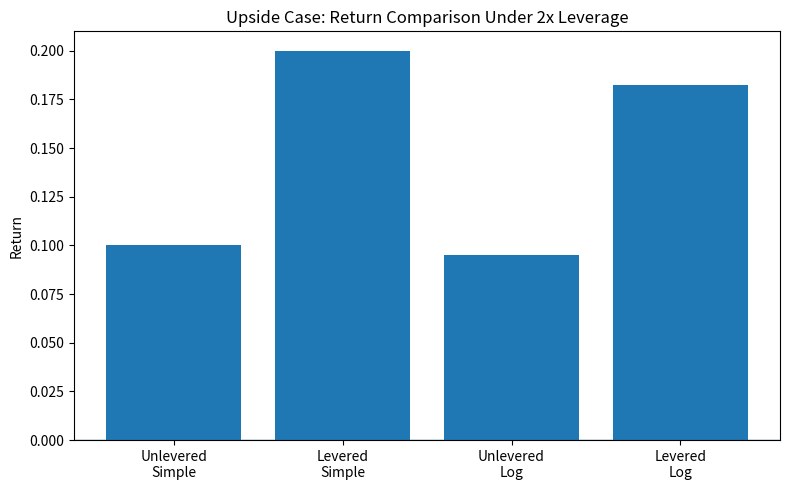

The matplotlib source for this figure:
import numpy as np
import pandas as pd
import matplotlib.pyplot as plt

pd.options.display.float_format = '{:,.6f}'.format


# Inputs
initial_price = 100.0
final_price = 110.0
margin_requirement = 0.50
leverage = 1 / margin_requirement  # 2x

# Equity needed to control one share under leverage
margin_equity = initial_price / leverage

# P&L for controlling one share
profit = final_price - initial_price

# Returns
unlevered_simple_return = final_price / initial_price - 1
levered_simple_return = profit / margin_equity

unlevered_log_return = np.log(final_price / initial_price)
# Levered log return is based on equity growth under leverage
levered_log_return = np.log((margin_equity + profit) / margin_equity)

print('Upside example inputs:')
print(f'  Initial price:       {initial_price:.2f}')
print(f'  Final price:         {final_price:.2f}')
print(f'  Margin requirement:  {margin_requirement:.0%}')
print(f'  Leverage:            {leverage:.1f}x')
print(f'  Margin/equity used:  {margin_equity:.2f}')
print()
print('Calculated returns:')
print(f'  Absolute profit:             {profit:.2f}')
print(f'  Unlevered simple return:     {unlevered_simple_return:.2%}')
print(f'  Levered simple return:       {levered_simple_return:.2%}')
print(f'  Unlevered log return:        {unlevered_log_return:.6f}')
print(f'  Levered log return:          {levered_log_return:.6f}')


simple_relation_left = levered_simple_return
simple_relation_right = unlevered_simple_return * leverage

log_relation_left = levered_log_return
log_relation_right = unlevered_log_return * leverage

simple_holds = np.isclose(simple_relation_left, simple_relation_right)
log_holds = np.isclose(log_relation_left, log_relation_right)

print('Simple-return scaling test:')
print(f'  Levered simple return:              {simple_relation_left:.6f}')
print(f'  Unlevered simple return * leverage: {simple_relation_right:.6f}')
print(f'  Relationship holds? {simple_holds}')
print()
print('Log-return scaling test:')
print(f'  Levered log return:                 {log_relation_left:.6f}')
print(f'  Unlevered log return * leverage:    {log_relation_right:.6f}')
print(f'  Relationship holds? {log_holds}')


upside_summary = pd.DataFrame({
    'initial_price': [initial_price],
    'final_price': [final_price],
    'leverage': [leverage],
    'margin': [margin_equity],
    'profit': [profit],
    'unlevered_simple_return': [unlevered_simple_return],
    'levered_simple_return': [levered_simple_return],
    'unlevered_log_return': [unlevered_log_return],
    'levered_log_return': [levered_log_return],
    'unlevered_log_return_times_leverage': [unlevered_log_return * leverage],
})

upside_summary


initial_price_down = 100.0
final_price_down = 90.0
margin_equity_down = initial_price_down / leverage

profit_down = final_price_down - initial_price_down

unlevered_simple_down = final_price_down / initial_price_down - 1
levered_simple_down = profit_down / margin_equity_down

unlevered_log_down = np.log(final_price_down / initial_price_down)
levered_log_down = np.log((margin_equity_down + profit_down) / margin_equity_down)

print('Downside example results:')
print(f'  Profit/Loss:                 {profit_down:.2f}')
print(f'  Unlevered simple return:     {unlevered_simple_down:.2%}')
print(f'  Levered simple return:       {levered_simple_down:.2%}')
print(f'  Unlevered log return:        {unlevered_log_down:.6f}')
print(f'  Levered log return:          {levered_log_down:.6f}')


comparison_table = pd.DataFrame({
    'scenario': ['Upside (100 -> 110)', 'Downside (100 -> 90)'],
    'initial_price': [initial_price, initial_price_down],
    'final_price': [final_price, final_price_down],
    'leverage': [leverage, leverage],
    'margin': [margin_equity, margin_equity_down],
    'profit': [profit, profit_down],
    'unlevered_simple_return': [unlevered_simple_return, unlevered_simple_down],
    'levered_simple_return': [levered_simple_return, levered_simple_down],
    'unlevered_log_return': [unlevered_log_return, unlevered_log_down],
    'levered_log_return': [levered_log_return, levered_log_down],
})

comparison_table


labels = [
    'Unlevered\nSimple',
    'Levered\nSimple',
    'Unlevered\nLog',
    'Levered\nLog',
]
values = [
    unlevered_simple_return,
    levered_simple_return,
    unlevered_log_return,
    levered_log_return,
]

plt.figure(figsize=(8, 5))
plt.bar(labels, values)
plt.axhline(0, linewidth=1)
plt.ylabel('Return')
plt.title('Upside Case: Return Comparison Under 2x Leverage')
plt.tight_layout()
plt.show()
